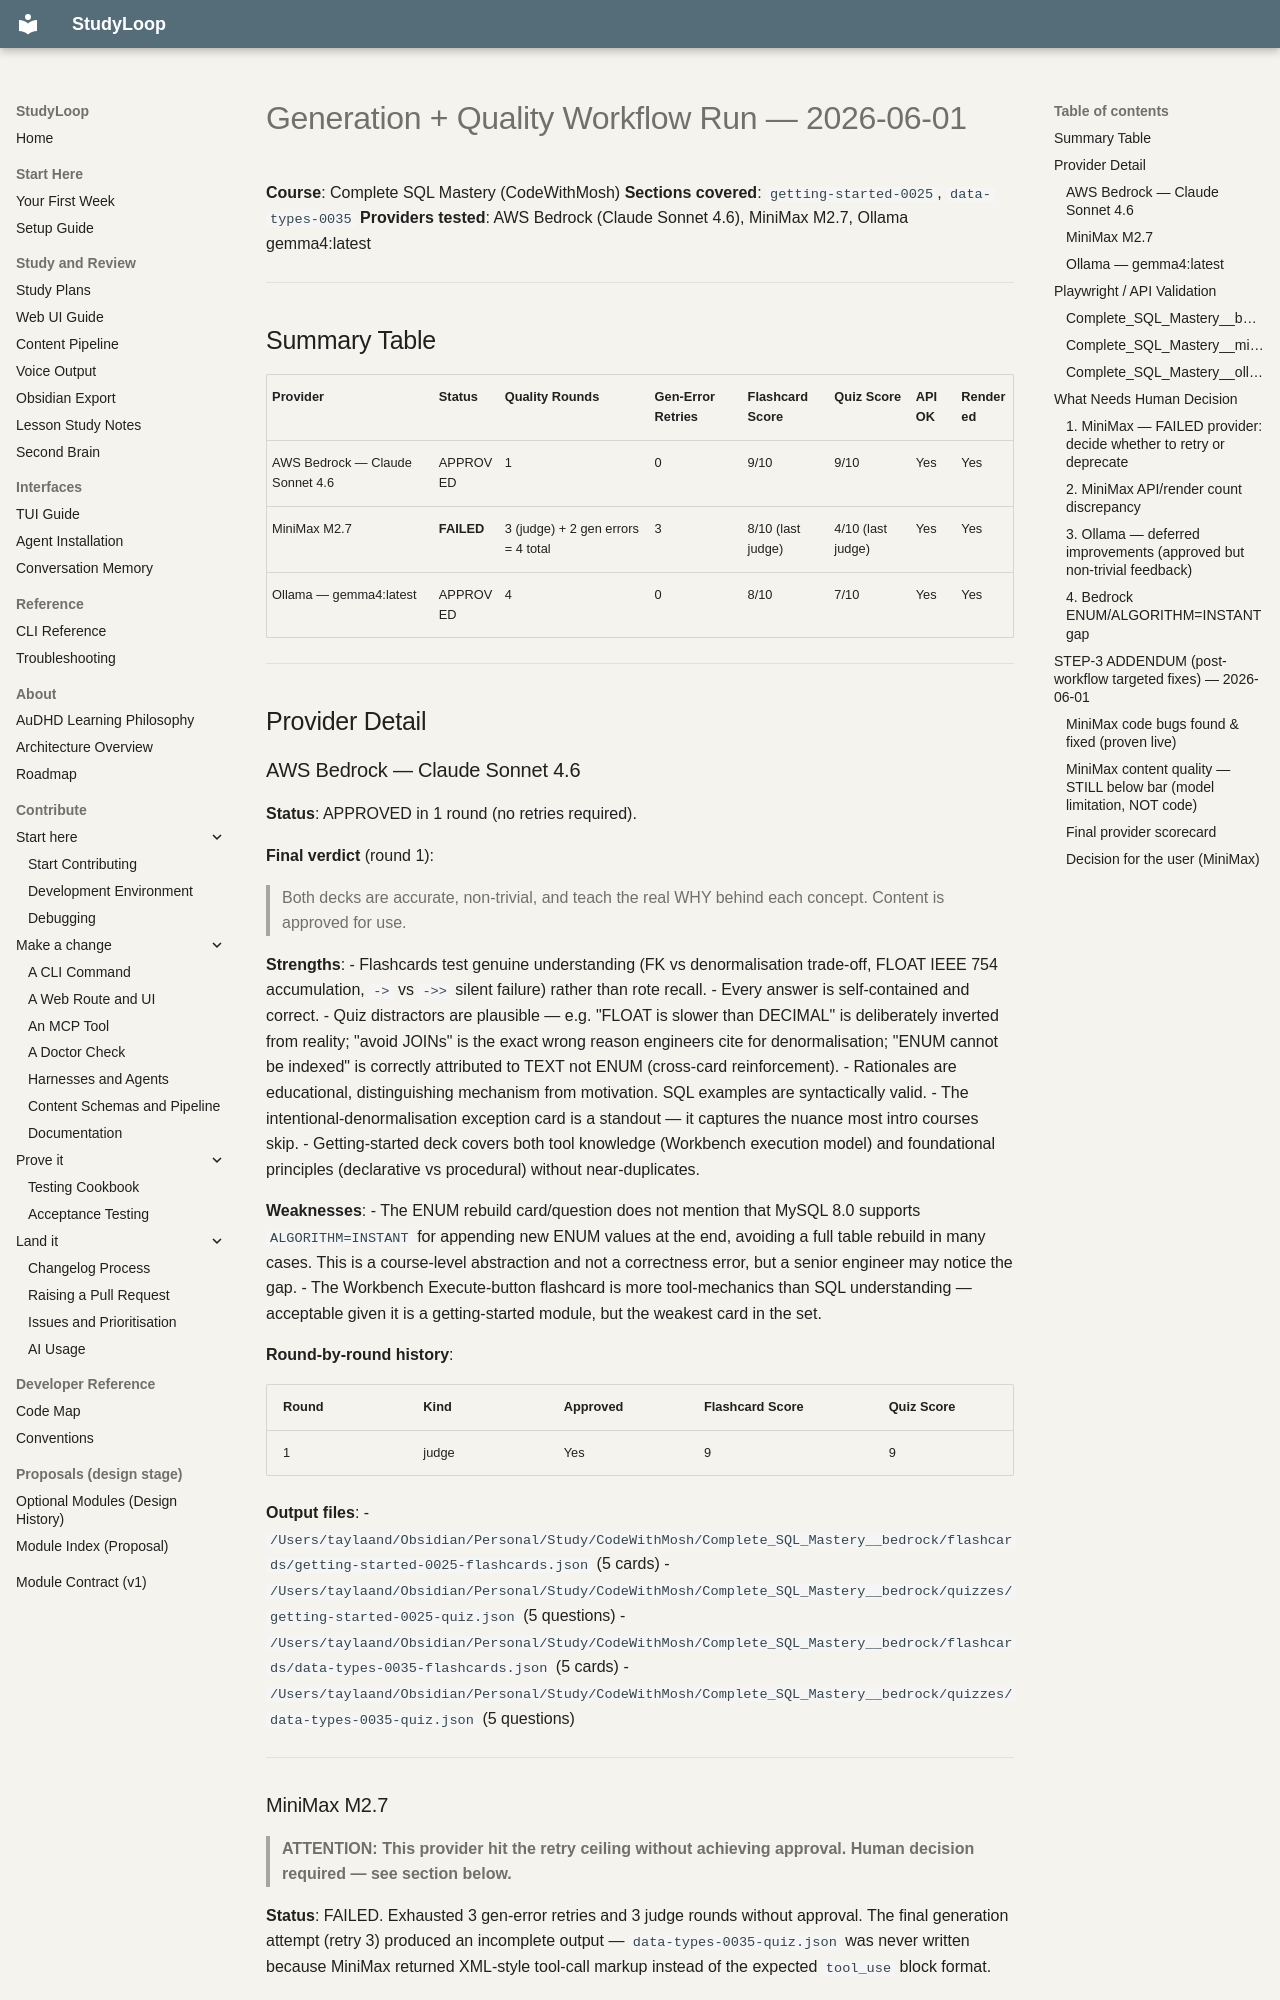

repository: NetDevAutomate/StudyLoop · page: handoffs/2026-06-01-gen-quality-workflow-report/index.html · generator: mkdocs

# Generation + Quality Workflow Run — 2026-06-01

**Course**: Complete SQL Mastery (CodeWithMosh)
**Sections covered**: `getting-started-0025`, `data-types-0035`
**Providers tested**: AWS Bedrock (Claude Sonnet 4.6), MiniMax M2.7, Ollama gemma4:latest

---

## Summary Table

| Provider | Status | Quality Rounds | Gen-Error Retries | Flashcard Score | Quiz Score | API OK | Rendered |
|---|---|---|---|---|---|---|---|
| AWS Bedrock — Claude Sonnet 4.6 | APPROVED | 1 | 0 | 9/10 | 9/10 | Yes | Yes |
| MiniMax M2.7 | **FAILED** | 3 (judge) + 2 gen errors = 4 total | 3 | 8/10 (last judge) | 4/10 (last judge) | Yes | Yes |
| Ollama — gemma4:latest | APPROVED | 4 | 0 | 8/10 | 7/10 | Yes | Yes |

---

## Provider Detail

### AWS Bedrock — Claude Sonnet 4.6

**Status**: APPROVED in 1 round (no retries required).

**Final verdict** (round 1):
> Both decks are accurate, non-trivial, and teach the real WHY behind each concept. Content is approved for use.

**Strengths**:
- Flashcards test genuine understanding (FK vs denormalisation trade-off, FLOAT IEEE 754 accumulation, `->` vs `->>` silent failure) rather than rote recall.
- Every answer is self-contained and correct.
- Quiz distractors are plausible — e.g. "FLOAT is slower than DECIMAL" is deliberately inverted from reality; "avoid JOINs" is the exact wrong reason engineers cite for denormalisation; "ENUM cannot be indexed" is correctly attributed to TEXT not ENUM (cross-card reinforcement).
- Rationales are educational, distinguishing mechanism from motivation. SQL examples are syntactically valid.
- The intentional-denormalisation exception card is a standout — it captures the nuance most intro courses skip.
- Getting-started deck covers both tool knowledge (Workbench execution model) and foundational principles (declarative vs procedural) without near-duplicates.

**Weaknesses**:
- The ENUM rebuild card/question does not mention that MySQL 8.0 supports `ALGORITHM=INSTANT` for appending new ENUM values at the end, avoiding a full table rebuild in many cases. This is a course-level abstraction and not a correctness error, but a senior engineer may notice the gap.
- The Workbench Execute-button flashcard is more tool-mechanics than SQL understanding — acceptable given it is a getting-started module, but the weakest card in the set.

**Round-by-round history**:

| Round | Kind | Approved | Flashcard Score | Quiz Score |
|---|---|---|---|---|
| 1 | judge | Yes | 9 | 9 |

**Output files**:
- `/Users/taylaand/Obsidian/Personal/Study/CodeWithMosh/Complete_SQL_Mastery__bedrock/flashcards/getting-started-0025-flashcards.json` (5 cards)
- `/Users/taylaand/Obsidian/Personal/Study/CodeWithMosh/Complete_SQL_Mastery__bedrock/quizzes/getting-started-0025-quiz.json` (5 questions)
- `/Users/taylaand/Obsidian/Personal/Study/CodeWithMosh/Complete_SQL_Mastery__bedrock/flashcards/data-types-0035-flashcards.json` (5 cards)
- `/Users/taylaand/Obsidian/Personal/Study/CodeWithMosh/Complete_SQL_Mastery__bedrock/quizzes/data-types-0035-quiz.json` (5 questions)

---
